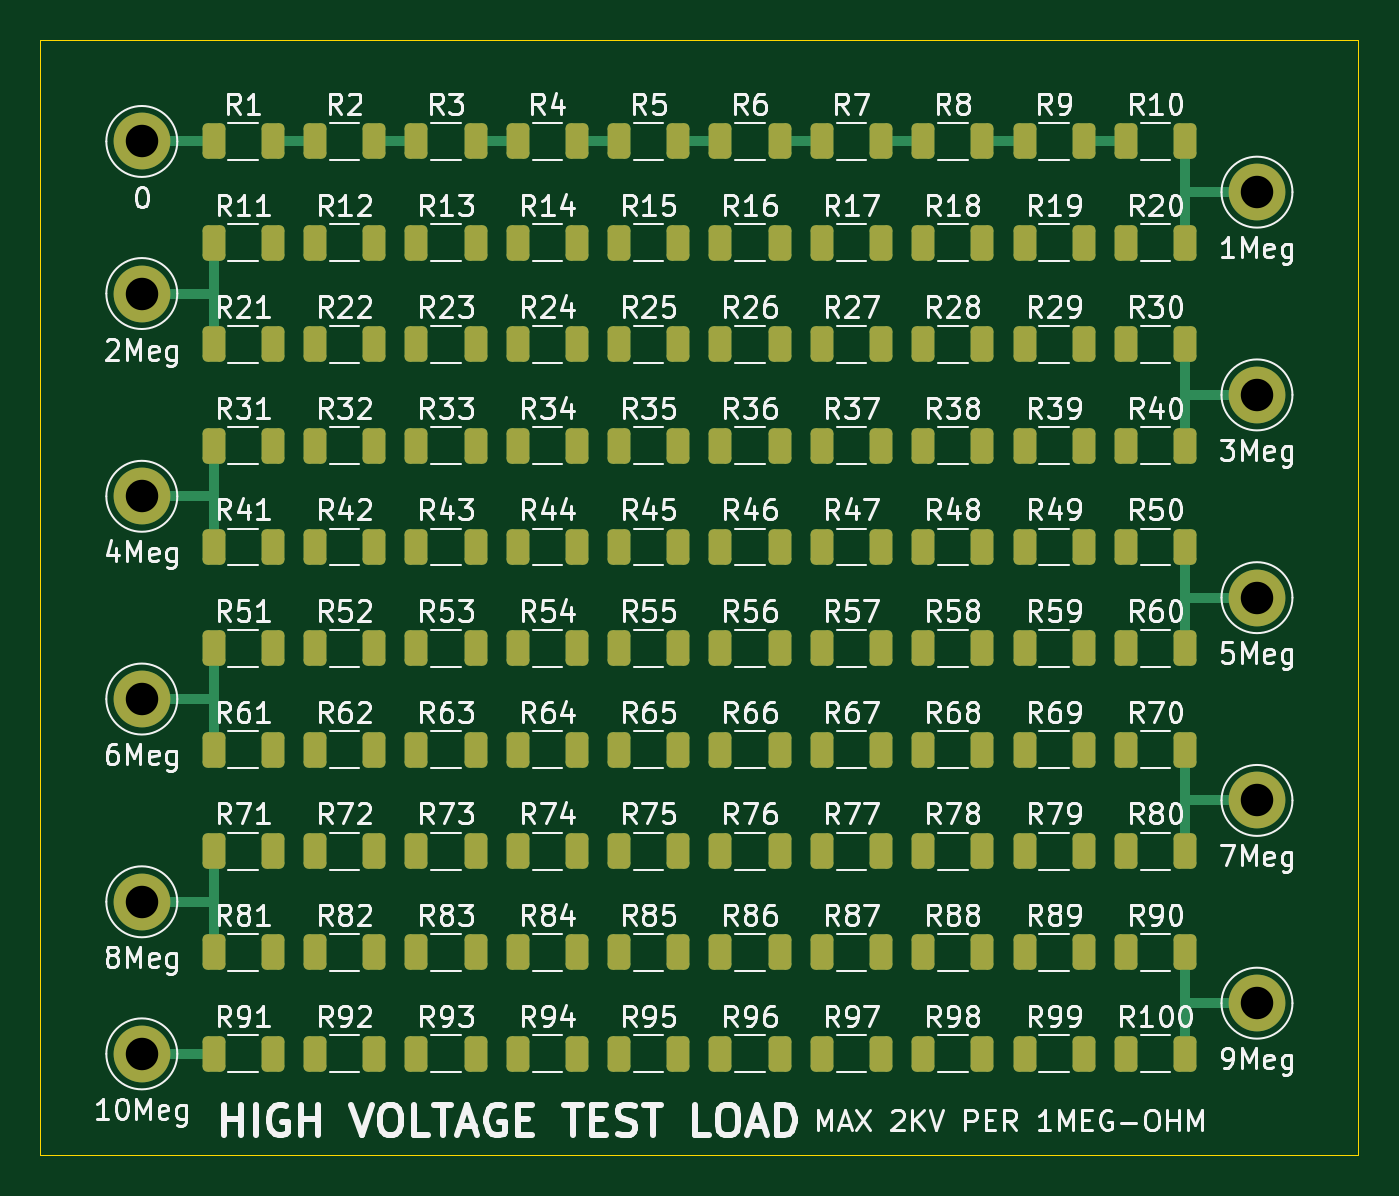
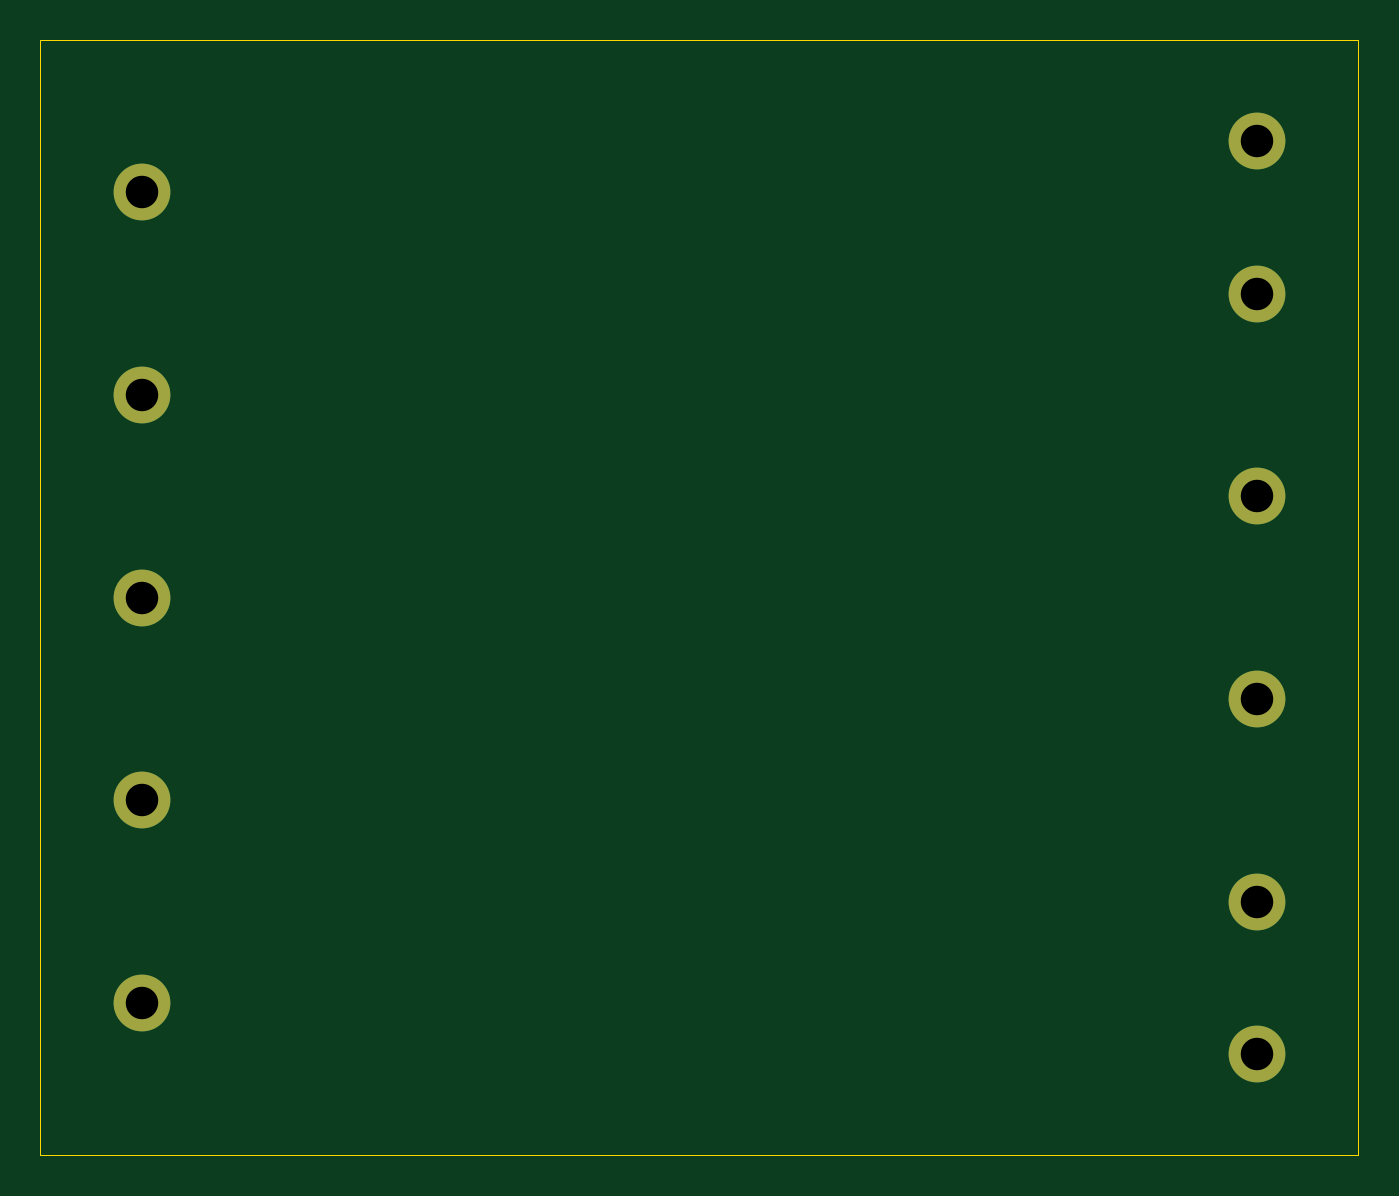
Circuit board: 9 layer files. Board 65.0 x 55.0 mm.
- bottom_copper: test_load-CuBottom.gbr (1285 bytes)
- top_copper: test_load-CuTop.gbr (17583 bytes)
- outline: test_load-EdgeCuts.gbr (606 bytes)
- bottom_mask: test_load-MaskBottom.gbr (951 bytes)
- top_mask: test_load-MaskTop.gbr (8248 bytes)
- drill: test_load-NPTH.drl (265 bytes)
- drill: test_load-PTH.drl (496 bytes)
- bottom_silk: test_load-SilkBottom.gbr (961 bytes)
- top_silk: test_load-SilkTop.gbr (317714 bytes)

=== bottom_copper: test_load-CuBottom.gbr ===
%TF.GenerationSoftware,KiCad,Pcbnew,9.0.0*%
%TF.CreationDate,2026-01-15T13:34:26-08:00*%
%TF.ProjectId,test_load,74657374-5f6c-46f6-9164-2e6b69636164,rev?*%
%TF.SameCoordinates,Original*%
%TF.FileFunction,Copper,L2,Bot*%
%TF.FilePolarity,Positive*%
%FSLAX46Y46*%
G04 Gerber Fmt 4.6, Leading zero omitted, Abs format (unit mm)*
G04 Created by KiCad (PCBNEW 9.0.0) date 2026-01-15 13:34:26*
%MOMM*%
%LPD*%
G01*
G04 APERTURE LIST*
%TA.AperFunction,ComponentPad*%
%ADD10C,2.800000*%
%TD*%
G04 APERTURE END LIST*
D10*
%TO.P,TP11,1,1*%
%TO.N,Net-(R91-Pad1)*%
X55000000Y-100000000D03*
%TD*%
%TO.P,TP10,1,1*%
%TO.N,Net-(R100-Pad2)*%
X110000000Y-97500000D03*
%TD*%
%TO.P,TP9,1,1*%
%TO.N,Net-(R71-Pad1)*%
X55000000Y-92500000D03*
%TD*%
%TO.P,TP8,1,1*%
%TO.N,Net-(R70-Pad2)*%
X110000000Y-87500000D03*
%TD*%
%TO.P,TP7,1,1*%
%TO.N,Net-(R51-Pad1)*%
X55000000Y-82500000D03*
%TD*%
%TO.P,TP6,1,1*%
%TO.N,Net-(R50-Pad2)*%
X110000000Y-77500000D03*
%TD*%
%TO.P,TP5,1,1*%
%TO.N,Net-(R31-Pad1)*%
X55000000Y-72500000D03*
%TD*%
%TO.P,TP4,1,1*%
%TO.N,Net-(R30-Pad2)*%
X110000000Y-67500000D03*
%TD*%
%TO.P,TP3,1,1*%
%TO.N,Net-(R11-Pad1)*%
X55000000Y-62500000D03*
%TD*%
%TO.P,TP2,1,1*%
%TO.N,Net-(R10-Pad2)*%
X110000000Y-57500000D03*
%TD*%
%TO.P,TP1,1,1*%
%TO.N,Net-(R1-Pad1)*%
X55000000Y-55000000D03*
%TD*%
M02*

=== top_copper: test_load-CuTop.gbr (17583 bytes, source omitted) ===
=== outline: test_load-EdgeCuts.gbr ===
%TF.GenerationSoftware,KiCad,Pcbnew,9.0.0*%
%TF.CreationDate,2026-01-15T13:34:26-08:00*%
%TF.ProjectId,test_load,74657374-5f6c-46f6-9164-2e6b69636164,rev?*%
%TF.SameCoordinates,Original*%
%TF.FileFunction,Profile,NP*%
%FSLAX46Y46*%
G04 Gerber Fmt 4.6, Leading zero omitted, Abs format (unit mm)*
G04 Created by KiCad (PCBNEW 9.0.0) date 2026-01-15 13:34:26*
%MOMM*%
%LPD*%
G01*
G04 APERTURE LIST*
%TA.AperFunction,Profile*%
%ADD10C,0.050000*%
%TD*%
G04 APERTURE END LIST*
D10*
X50000000Y-50000000D02*
X115000000Y-50000000D01*
X115000000Y-105000000D01*
X50000000Y-105000000D01*
X50000000Y-50000000D01*
M02*

=== bottom_mask: test_load-MaskBottom.gbr ===
%TF.GenerationSoftware,KiCad,Pcbnew,9.0.0*%
%TF.CreationDate,2026-01-15T13:34:26-08:00*%
%TF.ProjectId,test_load,74657374-5f6c-46f6-9164-2e6b69636164,rev?*%
%TF.SameCoordinates,Original*%
%TF.FileFunction,Soldermask,Bot*%
%TF.FilePolarity,Negative*%
%FSLAX46Y46*%
G04 Gerber Fmt 4.6, Leading zero omitted, Abs format (unit mm)*
G04 Created by KiCad (PCBNEW 9.0.0) date 2026-01-15 13:34:26*
%MOMM*%
%LPD*%
G01*
G04 APERTURE LIST*
%ADD10C,2.800000*%
G04 APERTURE END LIST*
D10*
%TO.C,TP11*%
X55000000Y-100000000D03*
%TD*%
%TO.C,TP10*%
X110000000Y-97500000D03*
%TD*%
%TO.C,TP9*%
X55000000Y-92500000D03*
%TD*%
%TO.C,TP8*%
X110000000Y-87500000D03*
%TD*%
%TO.C,TP7*%
X55000000Y-82500000D03*
%TD*%
%TO.C,TP6*%
X110000000Y-77500000D03*
%TD*%
%TO.C,TP5*%
X55000000Y-72500000D03*
%TD*%
%TO.C,TP4*%
X110000000Y-67500000D03*
%TD*%
%TO.C,TP3*%
X55000000Y-62500000D03*
%TD*%
%TO.C,TP2*%
X110000000Y-57500000D03*
%TD*%
%TO.C,TP1*%
X55000000Y-55000000D03*
%TD*%
M02*

=== top_mask: test_load-MaskTop.gbr (8248 bytes, source omitted) ===
=== drill: test_load-NPTH.drl ===
M48
; DRILL file {KiCad 9.0.0} date 2026-01-15T13:34:26-0800
; FORMAT={-:-/ absolute / inch / decimal}
; #@! TF.CreationDate,2026-01-15T13:34:26-08:00
; #@! TF.GenerationSoftware,Kicad,Pcbnew,9.0.0
; #@! TF.FileFunction,NonPlated,1,2,NPTH
FMAT,2
INCH
%
G90
G05
M30

=== drill: test_load-PTH.drl ===
M48
; DRILL file {KiCad 9.0.0} date 2026-01-15T13:34:26-0800
; FORMAT={-:-/ absolute / inch / decimal}
; #@! TF.CreationDate,2026-01-15T13:34:26-08:00
; #@! TF.GenerationSoftware,Kicad,Pcbnew,9.0.0
; #@! TF.FileFunction,Plated,1,2,PTH
FMAT,2
INCH
; #@! TA.AperFunction,Plated,PTH,ComponentDrill
T1C0.0630
%
G90
G05
T1
X2.1654Y-2.1654
X2.1654Y-2.4606
X2.1654Y-2.8543
X2.1654Y-3.248
X2.1654Y-3.6417
X2.1654Y-3.937
X4.3307Y-2.2638
X4.3307Y-2.6575
X4.3307Y-3.0512
X4.3307Y-3.4449
X4.3307Y-3.8386
M30

=== bottom_silk: test_load-SilkBottom.gbr ===
%TF.GenerationSoftware,KiCad,Pcbnew,9.0.0*%
%TF.CreationDate,2026-01-15T13:34:26-08:00*%
%TF.ProjectId,test_load,74657374-5f6c-46f6-9164-2e6b69636164,rev?*%
%TF.SameCoordinates,Original*%
%TF.FileFunction,Legend,Bot*%
%TF.FilePolarity,Positive*%
%FSLAX46Y46*%
G04 Gerber Fmt 4.6, Leading zero omitted, Abs format (unit mm)*
G04 Created by KiCad (PCBNEW 9.0.0) date 2026-01-15 13:34:26*
%MOMM*%
%LPD*%
G01*
G04 APERTURE LIST*
%ADD10C,2.800000*%
G04 APERTURE END LIST*
%LPC*%
D10*
%TO.C,TP11*%
X55000000Y-100000000D03*
%TD*%
%TO.C,TP10*%
X110000000Y-97500000D03*
%TD*%
%TO.C,TP9*%
X55000000Y-92500000D03*
%TD*%
%TO.C,TP8*%
X110000000Y-87500000D03*
%TD*%
%TO.C,TP7*%
X55000000Y-82500000D03*
%TD*%
%TO.C,TP6*%
X110000000Y-77500000D03*
%TD*%
%TO.C,TP5*%
X55000000Y-72500000D03*
%TD*%
%TO.C,TP4*%
X110000000Y-67500000D03*
%TD*%
%TO.C,TP3*%
X55000000Y-62500000D03*
%TD*%
%TO.C,TP2*%
X110000000Y-57500000D03*
%TD*%
%TO.C,TP1*%
X55000000Y-55000000D03*
%TD*%
%LPD*%
M02*

=== top_silk: test_load-SilkTop.gbr (317714 bytes, source omitted) ===
